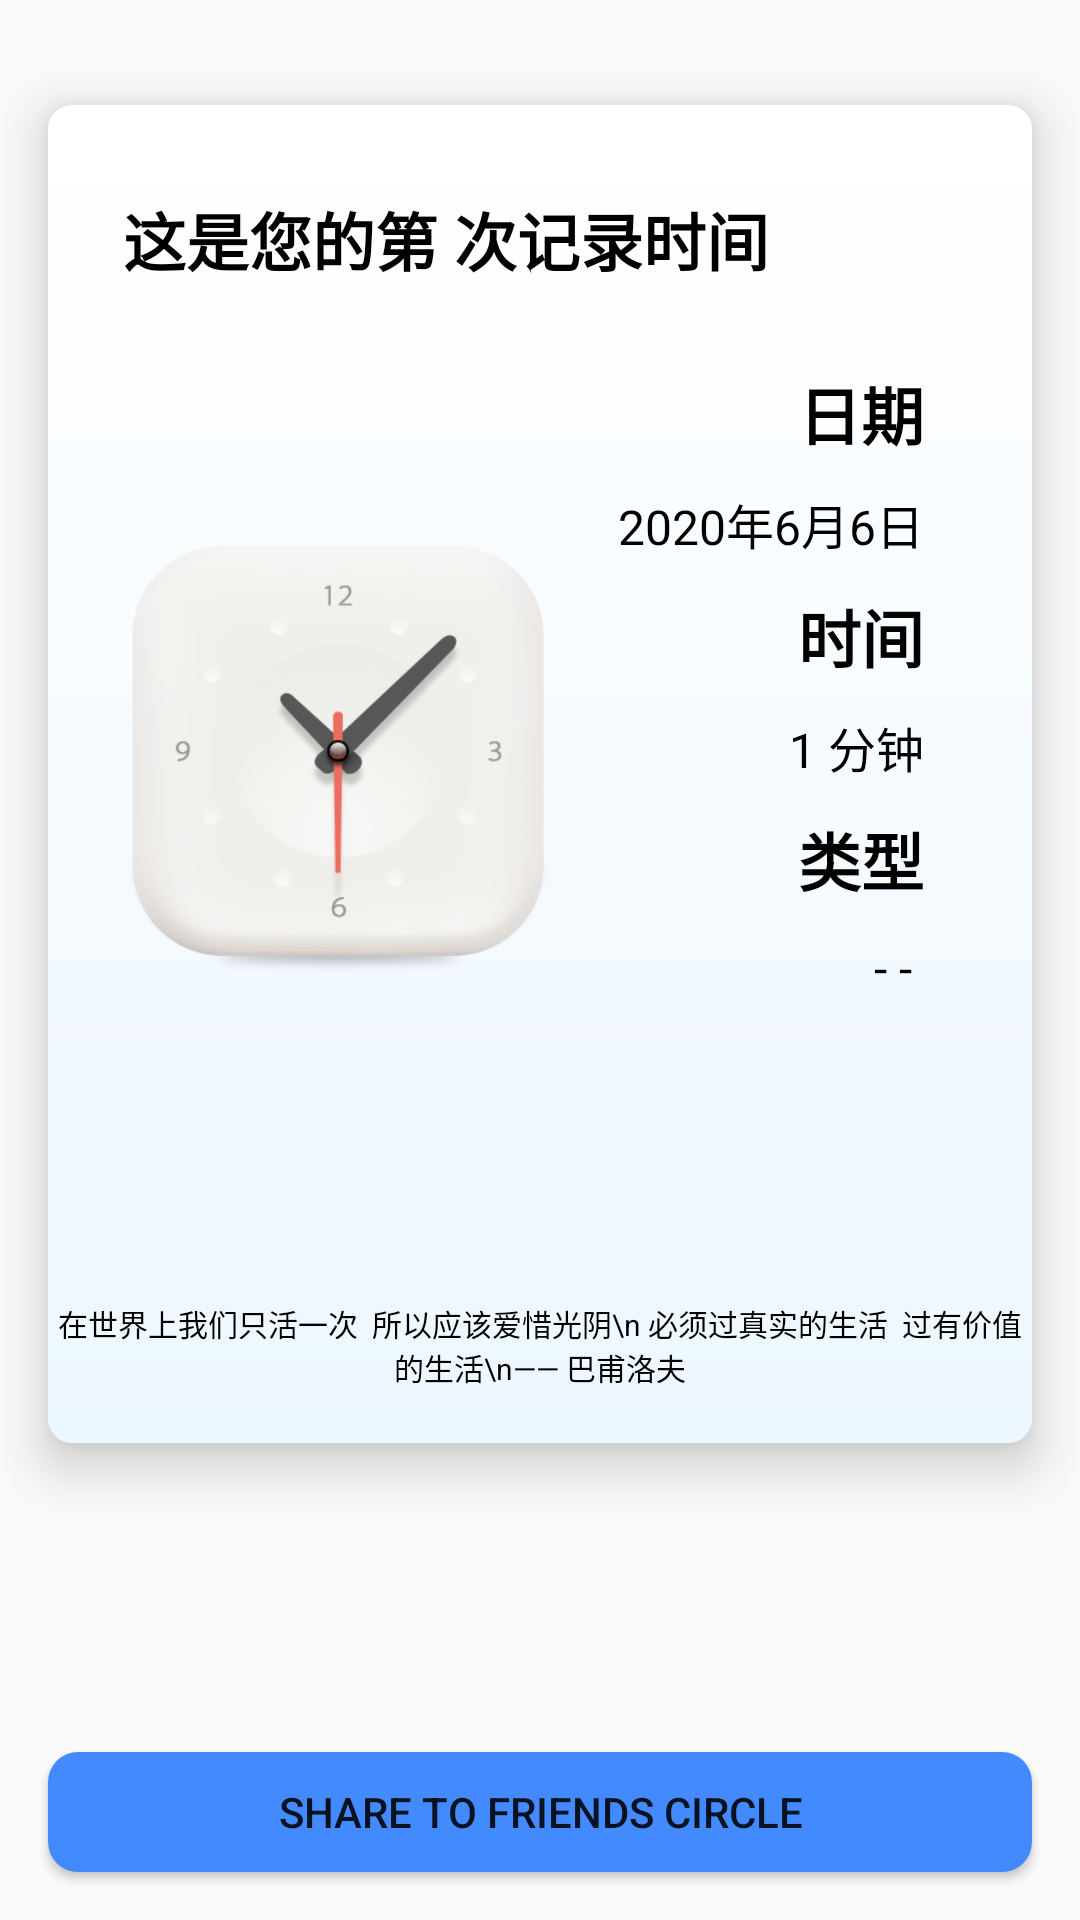

Here is an Android app screen rendered from its layout file. Give the layout XML and the strings, colors and styles it references.
<!-- AndroidManifest.xml: application theme AppTheme -->
<!-- res/layout/activity_share.xml -->
<?xml version="1.0" encoding="utf-8"?>
<RelativeLayout xmlns:android="http://schemas.android.com/apk/res/android"
    xmlns:app="http://schemas.android.com/apk/res-auto"
    xmlns:tools="http://schemas.android.com/tools"
    android:layout_width="match_parent"
    android:layout_height="match_parent"
    android:orientation="vertical"
    android:layout_marginTop="?android:attr/actionBarSize"
    tools:context=".View.ShareActivity">

    <RelativeLayout
        android:id="@+id/rl_1"
        android:background="@drawable/share_card"
        android:layout_marginTop="35dp"
        android:layout_marginLeft="16dp"
        android:layout_marginRight="16dp"
        android:layout_width="match_parent"
        android:layout_height="446dp"
        android:elevation="10dp">

        <TextView
            android:id="@+id/tv_timer_count"
            android:layout_width="wrap_content"
            android:layout_height="wrap_content"
            android:layout_marginStart="25dp"
            android:layout_marginTop="29dp"
            android:text="这是您的第 次记录时间"
            android:textSize="21sp"
            android:textStyle="bold"
            android:textColor="#000000"/>

        <TextView
            android:id="@+id/tv_date"
            android:layout_below="@id/tv_timer_count"
            android:layout_width="wrap_content"
            android:layout_height="wrap_content"
            android:layout_marginTop="27dp"
            android:layout_marginEnd="36dp"
            android:layout_alignParentEnd="true"
            android:textColor="#000000"
            android:textStyle="bold"
            android:textSize="21sp"
            android:text="日期"/>
        <TextView
            android:id="@+id/tv_date_value"
            android:layout_below="@id/tv_date"
            android:layout_width="wrap_content"
            android:layout_height="wrap_content"
            android:layout_alignParentEnd="true"
            android:layout_marginTop="10dp"
            android:layout_marginEnd="36dp"
            android:text="2020年6月6日"
            android:textColor="#000000"
            android:textSize="16sp"/>
        <TextView
            android:id="@+id/tv_time"
            android:layout_below="@id/tv_date_value"
            android:layout_width="wrap_content"
            android:layout_height="wrap_content"
            android:layout_marginEnd="36dp"
            android:layout_marginTop="10dp"
            android:layout_alignParentEnd="true"
            android:text="时间"
            android:textColor="#000000"
            android:textStyle="bold"
            android:textSize="21sp"/>
        <TextView
            android:id="@+id/tv_time_value"
            android:layout_below="@id/tv_time"
            android:layout_width="wrap_content"
            android:layout_height="wrap_content"
            android:layout_alignParentEnd="true"
            android:layout_marginTop="10dp"
            android:layout_marginEnd="36dp"
            android:text="1 分钟"
            android:textColor="#000000"
            android:textSize="16sp"/>
        <TextView
            android:id="@+id/tv_type"
            android:layout_below="@id/tv_time_value"
            android:layout_width="wrap_content"
            android:layout_height="wrap_content"
            android:layout_marginEnd="36dp"
            android:layout_marginTop="10dp"
            android:layout_alignParentEnd="true"
            android:text="类型"
            android:textColor="#000000"
            android:textStyle="bold"
            android:textSize="21sp"/>
        <TextView
            android:id="@+id/tv_type_value"
            android:layout_below="@id/tv_type"
            android:layout_width="wrap_content"
            android:layout_height="wrap_content"
            android:layout_alignParentEnd="true"
            android:layout_marginTop="10dp"
            android:layout_marginEnd="36dp"
            android:text="- - "
            android:textColor="#000000"
            android:textSize="16sp"/>

        <ImageView
            android:layout_width="143dp"
            android:layout_height="143dp"
            android:layout_below="@id/tv_timer_count"
            android:layout_marginTop="87dp"
            android:layout_marginStart="25dp"
            android:background="@drawable/clock"/>
        <TextView
            android:layout_width="wrap_content"
            android:layout_height="wrap_content"
            android:layout_alignParentBottom="true"
            android:layout_marginBottom="18dp"
            android:text="在世界上我们只活一次  所以应该爱惜光阴\n 必须过真实的生活  过有价值的生活\n—— 巴甫洛夫"
            android:textSize="10dp"
            android:textColor="#000000"
            android:gravity="center"
            android:layout_centerHorizontal="true"/>

    </RelativeLayout>

    <Button
        android:id="@+id/bt_share"
        android:layout_width="match_parent"
        android:layout_height="40dp"
        android:layout_marginStart="16dp"
        android:layout_marginEnd="16dp"
        android:layout_marginBottom="16dp"
        android:layout_alignParentBottom="true"
        android:background="@drawable/boarding_book_round"
        android:text="@string/share_wx_pyq"/>

</RelativeLayout>
<!-- resources referenced by this layout -->
<resources>
  <!-- drawable boarding_book_round (drawable) -->
  <?xml version="1.0" encoding="utf-8"?>
  <shape xmlns:android="http://schemas.android.com/apk/res/android" >
  
      
      <solid android:color="@color/colorPrimary" />
      
      
      
      
      
      <corners
          android:radius="10dp"/>
      
      
  
  
  
  </shape>
  <!-- drawable clock: png bitmap (drawable-v24, 48373 bytes) -->
  <!-- drawable share_card (drawable) -->
  <?xml version="1.0" encoding="utf-8"?>
  <shape xmlns:android="http://schemas.android.com/apk/res/android">
      <gradient
          android:startColor="#EDF7FF"
          android:endColor="#FFFFFF"
          android:angle="90"/>
      <corners
          android:radius="8dp"/>
  </shape>
  <string name="share_wx_pyq">share to friends circle</string>
  <style name="AppTheme" parent="Theme.AppCompat.Light.DarkActionBar">
          
          <item name="colorPrimary">@color/colorPrimary</item>
          <item name="colorPrimaryDark">@color/colorPrimaryDark</item>
          <item name="colorAccent">@color/colorAccent</item>
          <item name="android:windowActionBarOverlay">true</item>
          <item name="windowActionBarOverlay">true</item>
      </style>
  <color name="colorPrimary">#448AFF</color>
  <color name="colorPrimaryDark">#448AFF</color>
  <color name="colorAccent">#D81B60</color>
</resources>
